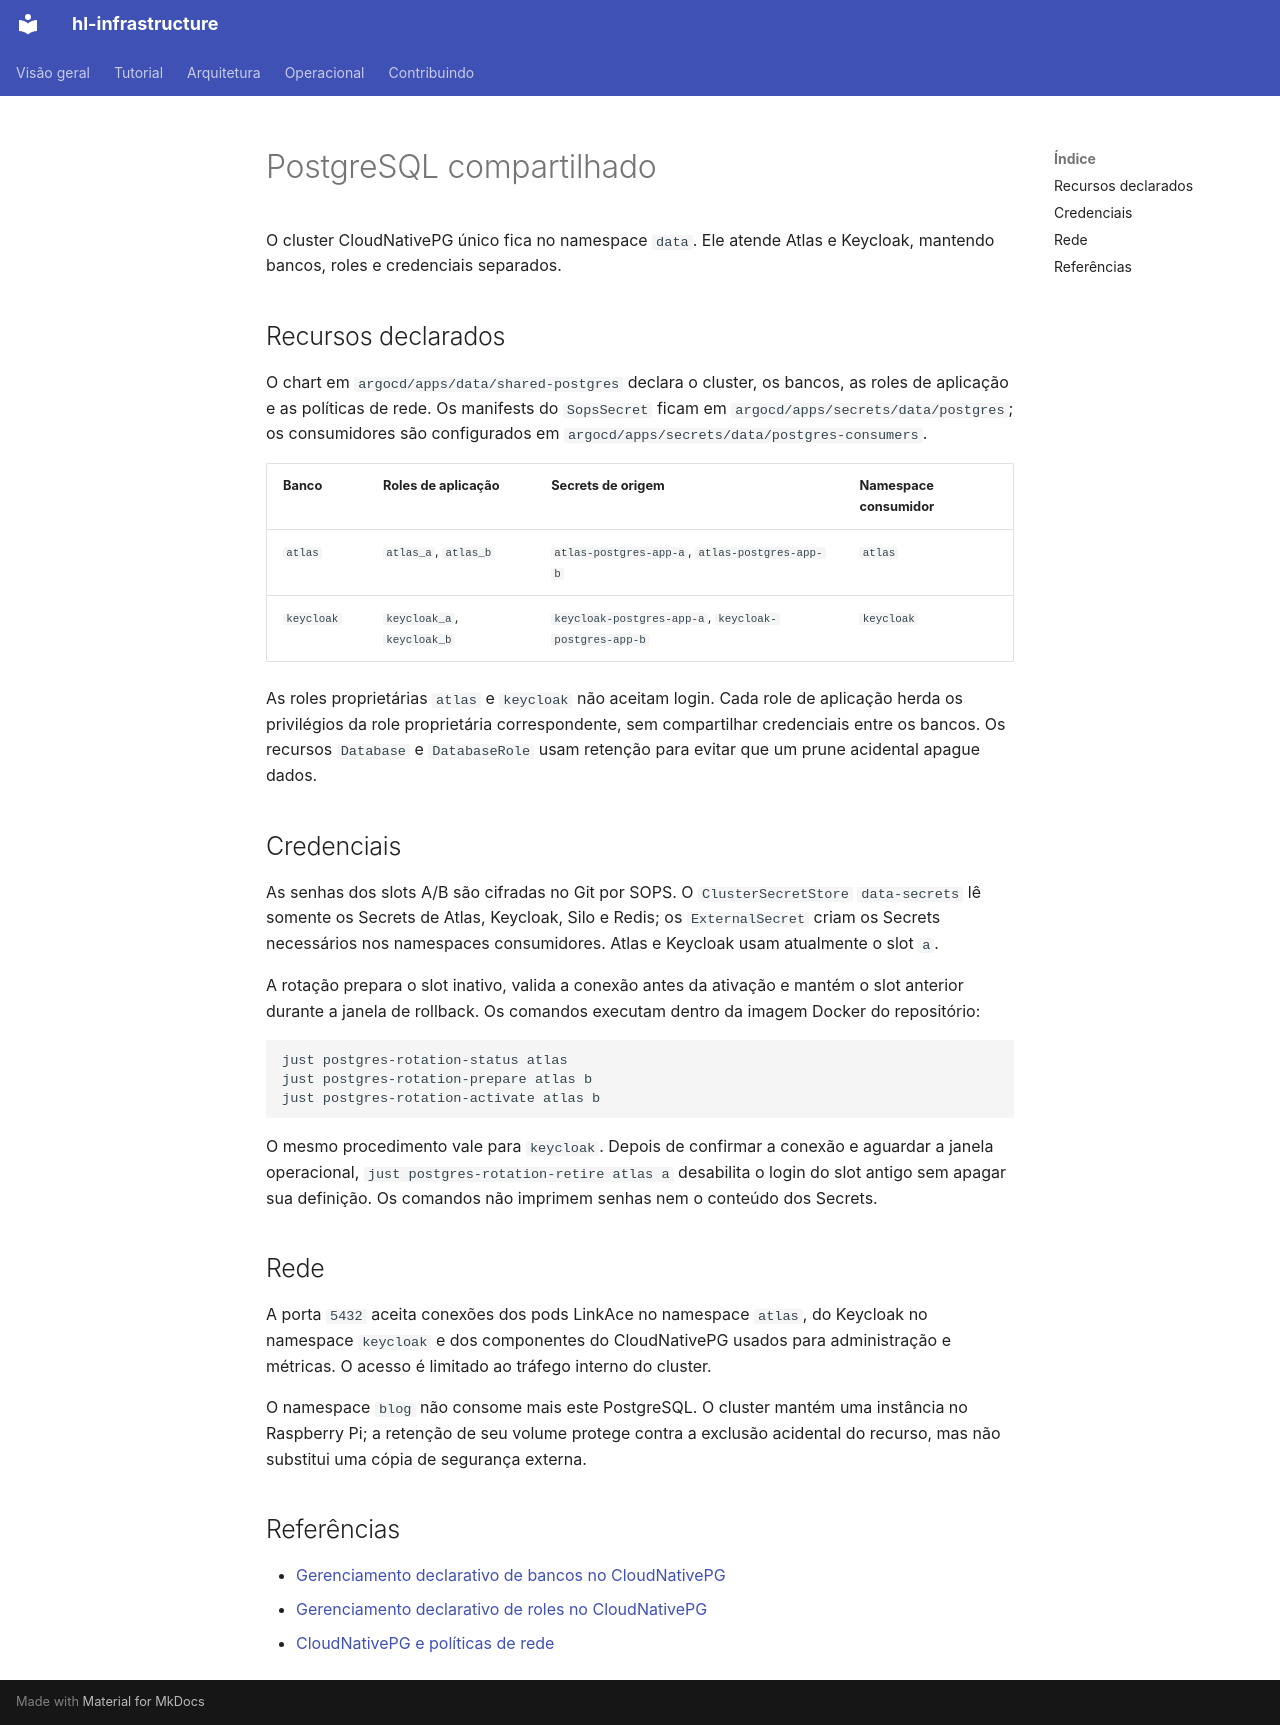

repository: guesant/hl-infrastructure · page: arquitetura/postgresql-compartilhado/index.html · generator: mkdocs

# PostgreSQL compartilhado

O cluster CloudNativePG único fica no namespace `data`. Ele atende Atlas e
Keycloak, mantendo bancos, roles e credenciais separados.

## Recursos declarados

O chart em `argocd/apps/data/shared-postgres` declara o cluster, os bancos, as
roles de aplicação e as políticas de rede. Os manifests do `SopsSecret` ficam
em `argocd/apps/secrets/data/postgres`; os consumidores são configurados em
`argocd/apps/secrets/data/postgres-consumers`.

| Banco | Roles de aplicação | Secrets de origem | Namespace consumidor |
| --- | --- | --- | --- |
| `atlas` | `atlas_a`, `atlas_b` | `atlas-postgres-app-a`, `atlas-postgres-app-b` | `atlas` |
| `keycloak` | `keycloak_a`, `keycloak_b` | `keycloak-postgres-app-a`, `keycloak-postgres-app-b` | `keycloak` |

As roles proprietárias `atlas` e `keycloak` não aceitam login. Cada role de
aplicação herda os privilégios da role proprietária correspondente, sem
compartilhar credenciais entre os bancos. Os recursos `Database` e
`DatabaseRole` usam retenção para evitar que um prune acidental apague dados.

## Credenciais

As senhas dos slots A/B são cifradas no Git por SOPS. O `ClusterSecretStore`
`data-secrets` lê somente os Secrets de Atlas, Keycloak, Silo e Redis; os
`ExternalSecret` criam os Secrets necessários nos namespaces consumidores.
Atlas e Keycloak usam atualmente o slot `a`.

A rotação prepara o slot inativo, valida a conexão antes da ativação e mantém
o slot anterior durante a janela de rollback. Os comandos executam dentro da
imagem Docker do repositório:

```bash
just postgres-rotation-status atlas
just postgres-rotation-prepare atlas b
just postgres-rotation-activate atlas b
```

O mesmo procedimento vale para `keycloak`. Depois de confirmar a conexão e
aguardar a janela operacional, `just postgres-rotation-retire atlas a`
desabilita o login do slot antigo sem apagar sua definição. Os comandos não
imprimem senhas nem o conteúdo dos Secrets.

## Rede

A porta `5432` aceita conexões dos pods LinkAce no namespace `atlas`, do
Keycloak no namespace `keycloak` e dos componentes do CloudNativePG usados
para administração e métricas. O acesso é limitado ao tráfego interno do
cluster.

O namespace `blog` não consome mais este PostgreSQL. O cluster mantém uma
instância no Raspberry Pi; a retenção de seu volume protege contra a exclusão
acidental do recurso, mas não substitui uma cópia de segurança externa.

## Referências

- [Gerenciamento declarativo de bancos no CloudNativePG](https://cloudnative-pg.io/docs/devel/declarative_database_management/)
- [Gerenciamento declarativo de roles no CloudNativePG](https://cloudnative-pg.io/docs/1.30/declarative_role_management/)
- [CloudNativePG e políticas de rede](https://cloudnative-pg.io/docs/1.30/security/networking/)
